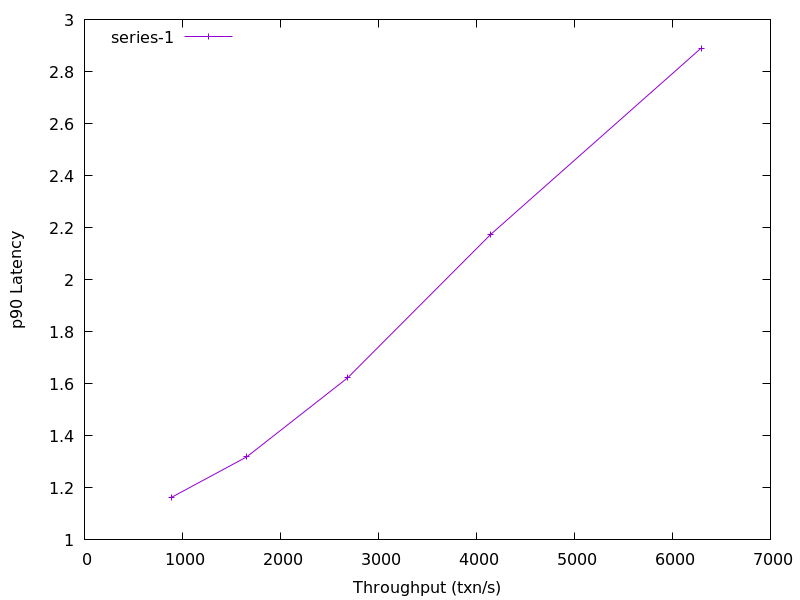

Data behind this chart, as committed beside it:
884.0476679112029, 1.1626665
1656, 1.319
2685, 1.623
4143, 2.173
6292, 2.89
